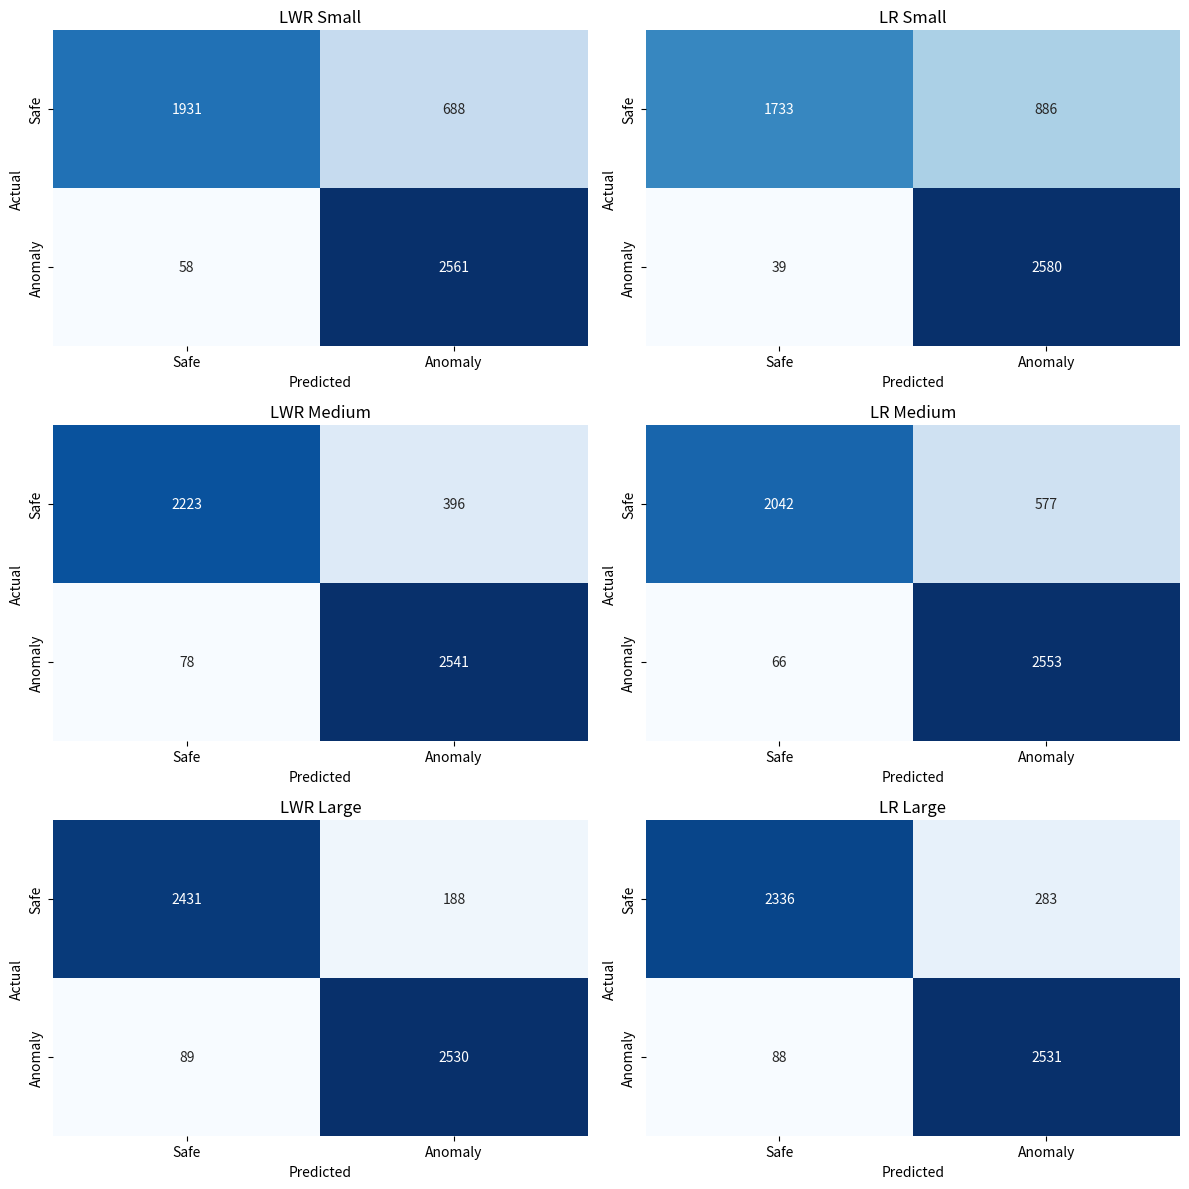

The matplotlib source for this figure:
import matplotlib.pyplot as plt
import seaborn as sns
import numpy as np

# Confusion matrices for LWR and LR models
small_lwr = np.array([[1931.0, 688.0], [58.0, 2561.0]])
medium_lwr = np.array([[2223.0, 396.0], [78.0, 2541.0]])
large_lwr = np.array([[2431.0, 188.0], [89.0, 2530.0]])

small_lr = np.array([[1733.0, 886.0], [39.0, 2580.0]])
medium_lr = np.array([[2042.0, 577.0], [66.0, 2553.0]])
large_lr = np.array([[2336.0, 283.0], [88.0, 2531.0]])

# Labels for the heatmaps
x_labels = ["Safe", "Anomaly"]
y_labels = ["Safe", "Anomaly"]

# Function to plot confusion matrix heatmap
def plot_confusion_matrix(matrix, title, ax):
    sns.heatmap(matrix, annot=True, fmt="g", cmap="Blues", cbar=False, ax=ax, xticklabels=x_labels, yticklabels=y_labels)
    ax.set_title(title)
    ax.set_ylabel('Actual')
    ax.set_xlabel('Predicted')

# Create the figure and axes
fig, axes = plt.subplots(3, 2, figsize=(12, 12))  # 3 rows, 2 columns for LWR and LR small, medium, large

# Plot each confusion matrix in its respective subplot
plot_confusion_matrix(small_lwr, "LWR Small", axes[0, 0])
plot_confusion_matrix(small_lr, "LR Small", axes[0, 1])

plot_confusion_matrix(medium_lwr, "LWR Medium", axes[1, 0])
plot_confusion_matrix(medium_lr, "LR Medium", axes[1, 1])

plot_confusion_matrix(large_lwr, "LWR Large", axes[2, 0])
plot_confusion_matrix(large_lr, "LR Large", axes[2, 1])

# Adjust the layout
plt.tight_layout()
plt.show()
